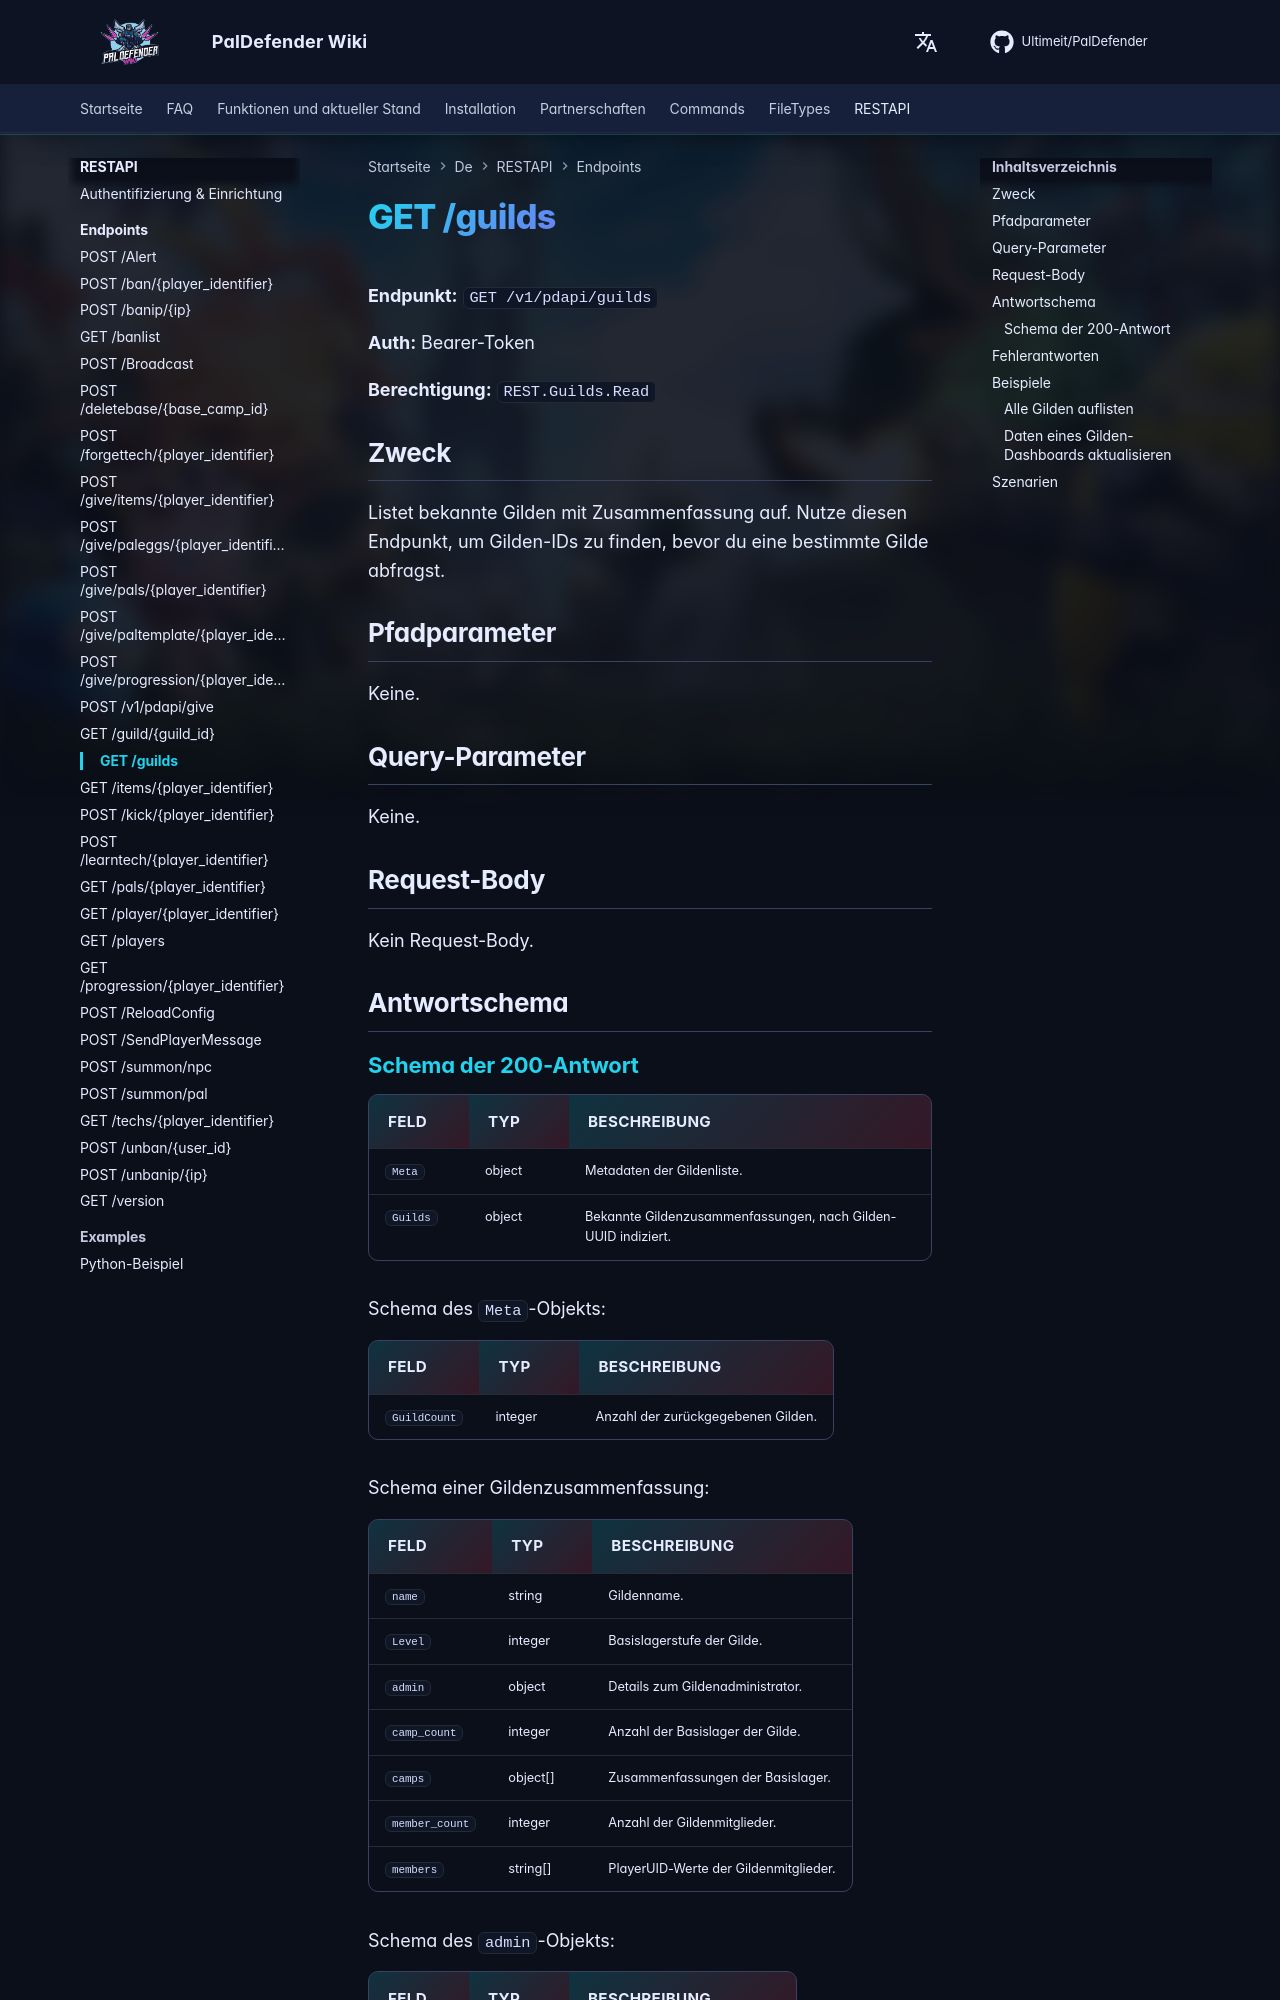

repository: Ultimeit/PalDefender · page: de/RESTAPI/Endpoints/guilds/index.html · generator: mkdocs

# GET /guilds



**Endpunkt:** `GET /v1/pdapi/guilds`

**Auth:** Bearer-Token

**Berechtigung:** `REST.Guilds.Read`

## Zweck

Listet bekannte Gilden mit Zusammenfassung auf. Nutze diesen Endpunkt, um Gilden-IDs zu finden, bevor du eine bestimmte Gilde abfragst.

## Pfadparameter

Keine.

## Query-Parameter

Keine.

## Request-Body

Kein Request-Body.

## Antwortschema

--8<-- "_snippets/de/restapi/schemas/guilds.md"
